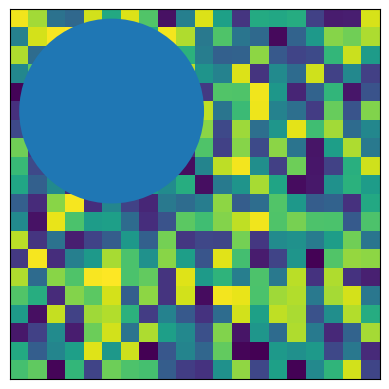

Write the Python code that produced this figure.
import matplotlib.pyplot as plt
import numpy as np

prng = np.random.RandomState(96917002)

def plot_image_and_patch(ax, prng, size=(20, 20)):
    values = prng.random_sample(size=size)
    ax.imshow(values, interpolation='none')
    c = plt.Circle((5, 5), radius=5, label='patch')
    ax.add_patch(c)
    
    ax.set_xticks([])
    ax.set_yticks([])


fig, ax = plt.subplots()
plot_image_and_patch(ax, prng)
plt.show()
